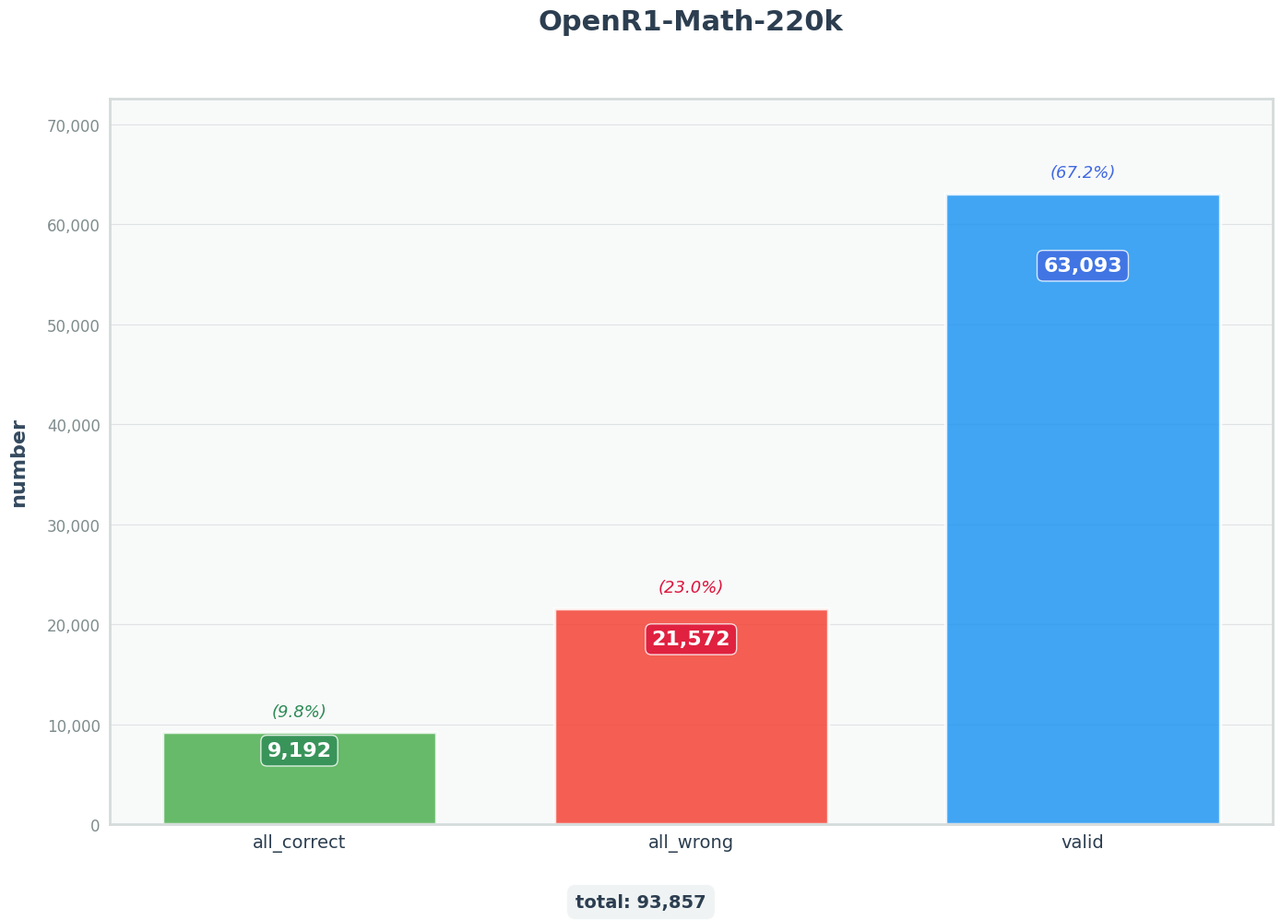

Reproduce this figure in Python. (Note: this script raises an exception after producing the figure.)
import matplotlib.pyplot as plt
import seaborn as sns
import numpy as np
from matplotlib import font_manager
import os

# 更全面的中文字体设置
def set_chinese_font():
    # 常见的中文字体列表，按优先级排序
    chinese_fonts = [
        'SimHei',           # 黑体
        'Microsoft YaHei',  # 微软雅黑
        'SimSun',           # 宋体
        'KaiTi',            # 楷体
        'FangSong',         # 仿宋
        'STSong',           # 华文宋体
        'STKaiti',          # 华文楷体
        'DejaVu Sans',      # 备用字体
        'Arial Unicode MS'  # 备用字体
    ]

    # 查找系统中可用的中文字体
    available_fonts = []
    for font in chinese_fonts:
        try:
            font_path = font_manager.findfont(font_manager.FontProperties(family=font))
            if font_path and os.path.exists(font_path):
                available_fonts.append(font)
                print(f"找到字体: {font} -> {font_path}")
        except:
            continue

    if available_fonts:
        plt.rcParams['font.sans-serif'] = available_fonts + ['DejaVu Sans', 'Arial Unicode MS']
        print(f"使用字体: {available_fonts[0]}")
    else:
        # 如果找不到中文字体，尝试使用系统字体文件
        try:
            # 常见的中文字体文件路径
            font_paths = [
                '/usr/share/fonts/truetype/droid/DroidSansFallbackFull.ttf',
                '/usr/share/fonts/truetype/arphic/ukai.ttc',
                '/usr/share/fonts/truetype/arphic/uming.ttc',
                '/usr/share/fonts/truetype/wqy/wqy-microhei.ttc'
            ]
            for path in font_paths:
                if os.path.exists(path):
                    font_prop = font_manager.FontProperties(fname=path)
                    plt.rcParams['font.sans-serif'] = [font_prop.get_name(), 'DejaVu Sans']
                    print(f"使用字体文件: {path}")
                    break
        except Exception as e:
            print(f"字体设置失败: {e}")
            plt.rcParams['font.sans-serif'] = ['DejaVu Sans', 'Arial Unicode MS']

    plt.rcParams['axes.unicode_minus'] = False

# 设置中文字体
set_chinese_font()

# 数据
categories = ['all_correct', 'all_wrong', 'valid']
category_labels = ['all_correct', 'all_wrong', 'valid']  # 更友好的中文标签
counts = [9192, 21572, 63093]

# 创建现代感的配色方案
colors = ['#2E8B57', '#DC143C', '#4169E1']  # 海绿色，深红色，皇家蓝
gradient_colors = ['#4CAF50', '#F44336', '#2196F3']  # 渐变色方案

# 设置样式
sns.set_style("whitegrid")
plt.figure(figsize=(14, 10))

# 创建更美观的条形图
bars = plt.bar(category_labels, counts,
               color=gradient_colors,
               edgecolor='white',
               linewidth=2.5,
               alpha=0.85,
               width=0.7)

# 添加数值标签 - 更精美的样式
for i, (bar, count) in enumerate(zip(bars, counts)):
    height = bar.get_height()
    # 在条形内部显示数值
    plt.text(bar.get_x() + bar.get_width()/2., height - height*0.1,
             f'{count:,}',
             ha='center', va='top',
             fontsize=16,
             fontweight='bold',
             color='white',
             bbox=dict(boxstyle="round,pad=0.3", facecolor=colors[i], alpha=0.8))

# 设置标题和标签 - 使用字体属性
title_font = {'fontsize': 22, 'fontweight': 'bold', 'color': '#2C3E50'}
label_font = {'fontsize': 16, 'fontweight': 'bold', 'color': '#34495E'}

plt.title('OpenR1-Math-220k\n',
          **title_font, pad=30)

# plt.xlabel('评估类别', **label_font, labelpad=15)
plt.ylabel('number', **label_font, labelpad=15)

# 美化坐标轴
plt.xticks(fontsize=14, fontweight='medium', color='#2C3E50')
plt.yticks(fontsize=12, color='#7F8C8D')

# 设置y轴格式
plt.gca().yaxis.set_major_formatter(plt.FuncFormatter(lambda x, p: format(int(x), ',')))

# 调整y轴范围，让图形更协调
plt.ylim(0, max(counts) * 1.15)

# 美化网格线
plt.grid(axis='y', alpha=0.4, linestyle='-', color='#BDC3C7')
plt.grid(axis='x', alpha=0)

# 设置背景色
plt.gca().set_facecolor('#F8F9F9')

# 美化边框
for spine in plt.gca().spines.values():
    spine.set_color('#D5DBDB')
    spine.set_linewidth(2)

# 添加百分比标签
total = sum(counts)
percentages = [f'({count/total*100:.1f}%)' for count in counts]

for i, (bar, percentage) in enumerate(zip(bars, percentages)):
    plt.text(bar.get_x() + bar.get_width()/2.,
             bar.get_height() + max(counts)*0.02,
             percentage,
             ha='center',
             va='bottom',
             fontsize=13,
             fontweight='medium',
             color=colors[i],
             style='italic')

# 添加总数据量标注
plt.figtext(0.5, 0.01,
            f'total: {total:,}',
            ha='center',
            fontsize=14,
            fontweight='bold',
            color='#2C3E50',
            bbox=dict(boxstyle="round,pad=0.5", facecolor='#ECF0F1', alpha=0.8))

# 调整布局
plt.tight_layout()
plt.subplots_adjust(bottom=0.1)

# 保存高质量图片
plt.savefig('/data/home/scyb494/verl/eval/plots/histogram_beautified.png',
            dpi=300,
            bbox_inches='tight',
            facecolor='white',
            edgecolor='none',
            transparent=False)

plt.show()

print("美化后的直方图已保存为 histogram_beautified.png")

# 打印统计信息
print(f"\n统计信息:")
print(f"总数据量: {total:,}")
for i, (label, count, percentage) in enumerate(zip(category_labels, counts, percentages)):
    print(f"{label}: {count:,} {percentage}")

# 打印当前使用的字体信息
print(f"\n当前使用的字体配置:")
print(f"字体族: {plt.rcParams['font.sans-serif']}")
